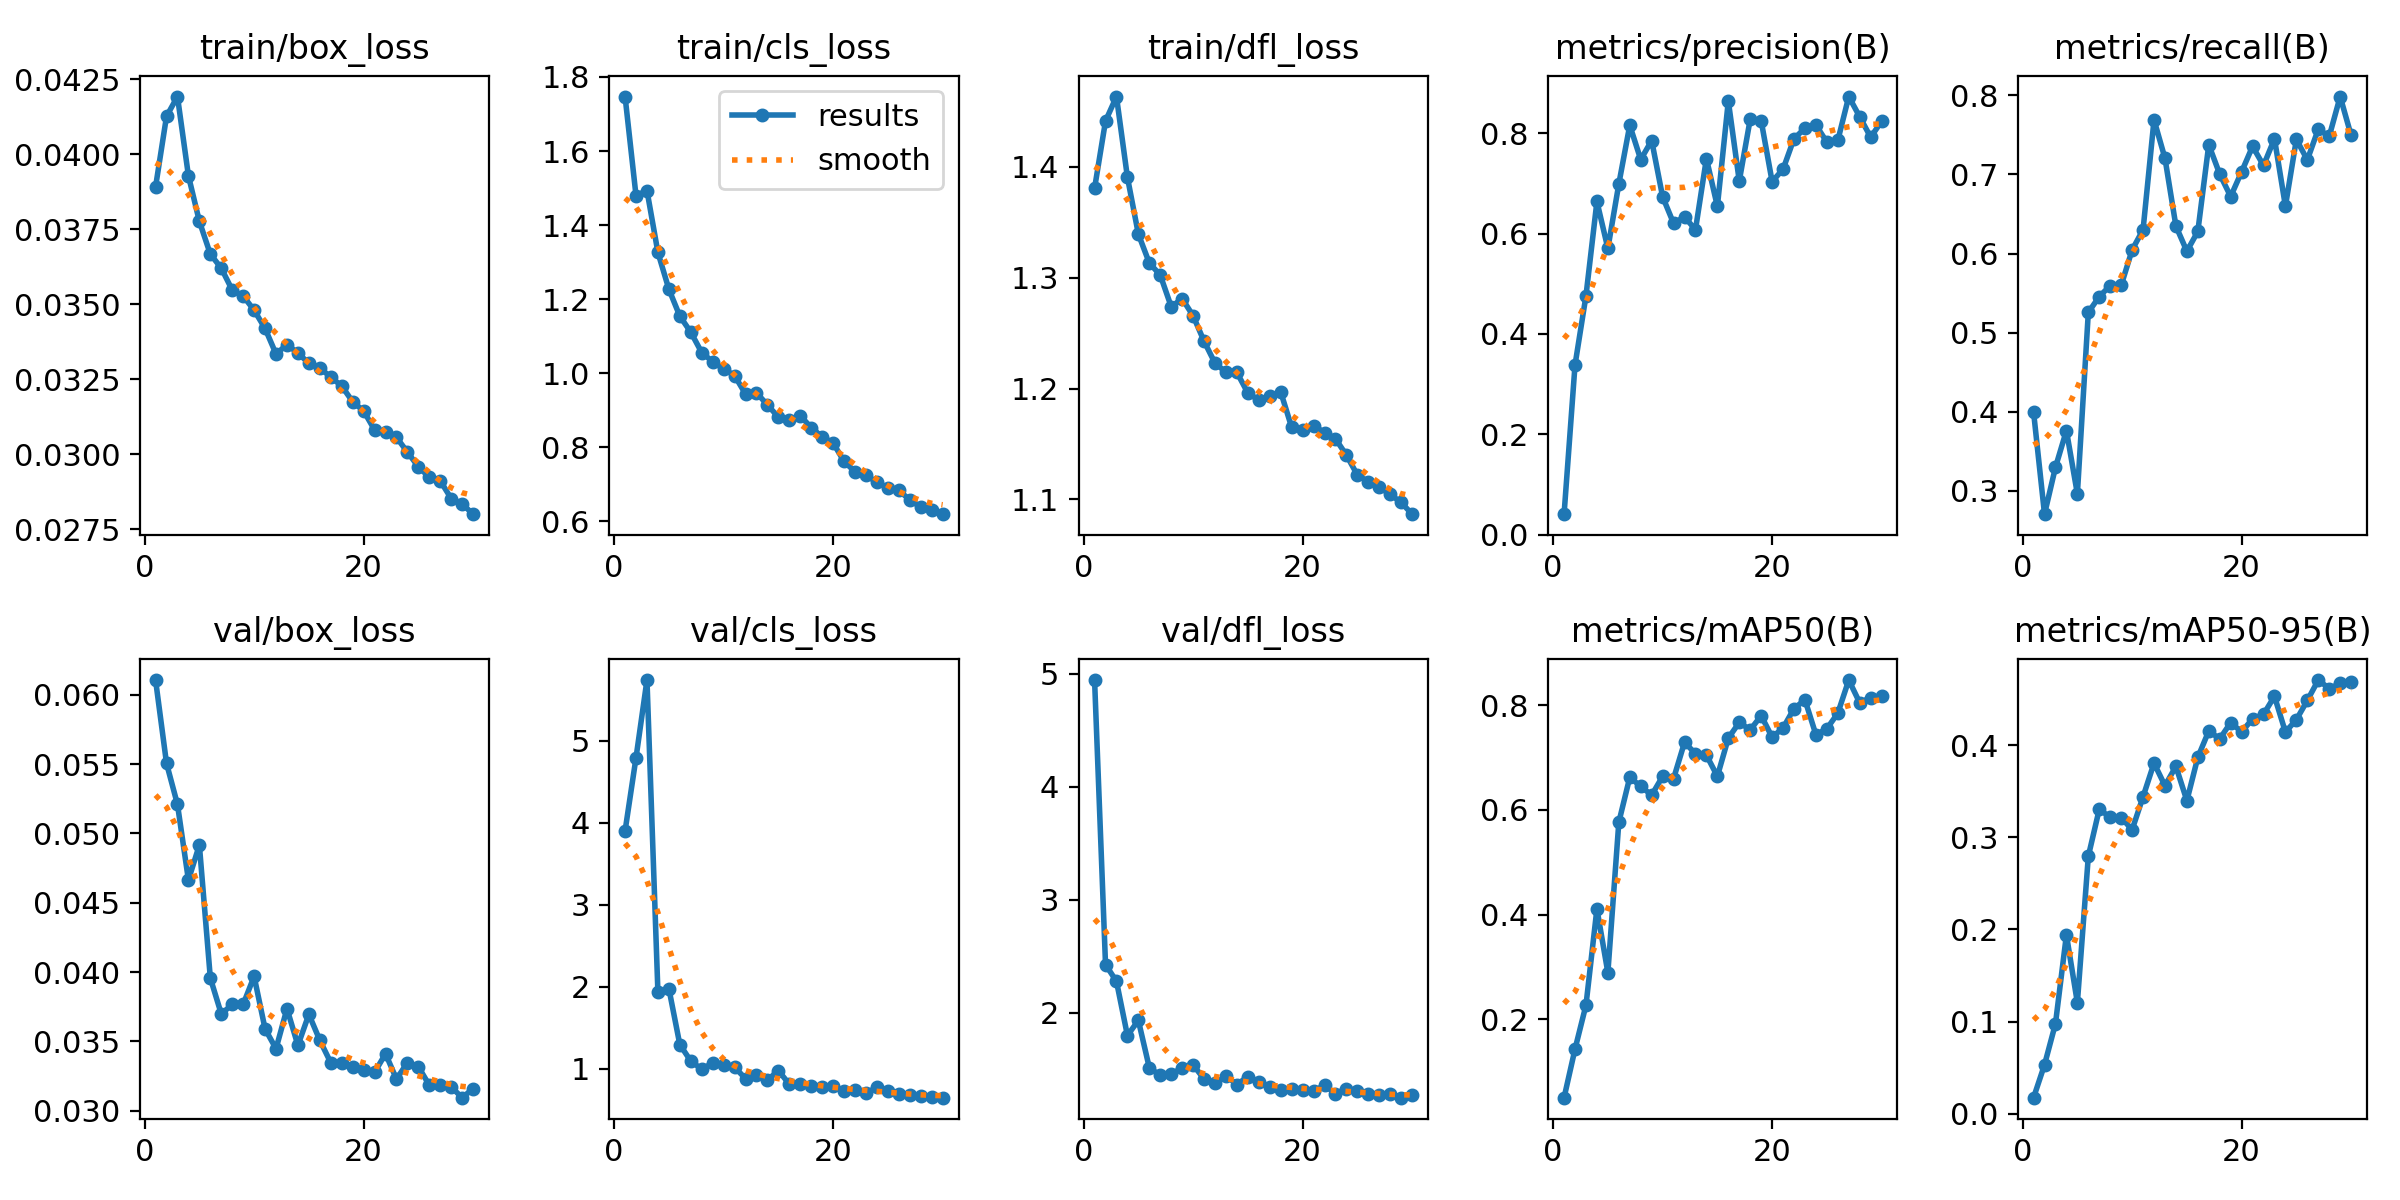

Values plotted in this chart, from the file beside it:
epoch, time, train/box_loss, train/cls_loss, train/dfl_loss, metrics/precision(B), metrics/recall(B), metrics/mAP50(B), metrics/mAP50-95(B), val/box_loss, val/cls_loss, val/dfl_loss, lr/pg0, lr/pg1, lr/pg2
1, 108.5, 0.03891, 1.747, 1.381, 0.04055, 0.3997, 0.05014, 0.01744, 0.06106, 3.901, 4.946, 0.06753, 0.003369, 0.003369
2, 194.6, 0.04126, 1.479, 1.441, 0.338, 0.2705, 0.143, 0.05316, 0.05505, 4.795, 2.426, 0.03431, 0.006568, 0.006568
3, 284.7, 0.04192, 1.493, 1.464, 0.4758, 0.3298, 0.2269, 0.09779, 0.05209, 5.742, 2.277, 0.008782, 0.008782, 0.008782
4, 371.5, 0.03928, 1.326, 1.391, 0.6639, 0.3762, 0.4109, 0.1942, 0.04664, 1.931, 1.797, 0.008472, 0.008472, 0.008472
5, 452.6, 0.03776, 1.227, 1.339, 0.5703, 0.2962, 0.289, 0.1205, 0.04916, 1.979, 1.931, 0.008163, 0.008163, 0.008163
6, 543, 0.03667, 1.154, 1.313, 0.6988, 0.5256, 0.5763, 0.2795, 0.03957, 1.296, 1.511, 0.007854, 0.007854, 0.007854
7, 635.4, 0.0362, 1.111, 1.302, 0.8159, 0.5457, 0.6622, 0.3305, 0.03698, 1.095, 1.444, 0.007545, 0.007545, 0.007545
8, 727.4, 0.03547, 1.056, 1.274, 0.7475, 0.5594, 0.645, 0.3216, 0.03766, 0.9962, 1.455, 0.007236, 0.007236, 0.007236
9, 817.8, 0.03527, 1.031, 1.281, 0.7854, 0.5597, 0.6282, 0.3215, 0.03767, 1.07, 1.511, 0.006926, 0.006926, 0.006926
10, 906.1, 0.0348, 1.012, 1.266, 0.6733, 0.6046, 0.664, 0.3082, 0.03969, 1.045, 1.537, 0.006617, 0.006617, 0.006617
11, 991.6, 0.03419, 0.994, 1.243, 0.6204, 0.6302, 0.6598, 0.3441, 0.0359, 1.02, 1.412, 0.006308, 0.006308, 0.006308
12, 1081, 0.03334, 0.944, 1.223, 0.6332, 0.769, 0.729, 0.3806, 0.03447, 0.8805, 1.372, 0.005999, 0.005999, 0.005999
13, 1172, 0.03365, 0.9474, 1.215, 0.6076, 0.7204, 0.7074, 0.3561, 0.03736, 0.9303, 1.44, 0.005689, 0.005689, 0.005689
14, 1251, 0.03337, 0.9147, 1.215, 0.7496, 0.6348, 0.7046, 0.3771, 0.03471, 0.8618, 1.363, 0.00538, 0.00538, 0.00538
15, 1341, 0.03303, 0.8815, 1.196, 0.6541, 0.6029, 0.6642, 0.3398, 0.03695, 0.9792, 1.434, 0.005071, 0.005071, 0.005071
16, 1420, 0.03287, 0.8745, 1.19, 0.8642, 0.6279, 0.7371, 0.3868, 0.03508, 0.8122, 1.382, 0.004762, 0.004762, 0.004762
17, 1510, 0.03257, 0.8853, 1.193, 0.7047, 0.7375, 0.767, 0.4154, 0.03346, 0.8166, 1.342, 0.004453, 0.004453, 0.004453
18, 1600, 0.03227, 0.8533, 1.197, 0.8281, 0.7004, 0.7529, 0.4069, 0.03347, 0.7943, 1.316, 0.004143, 0.004143, 0.004143
19, 1693, 0.03175, 0.8285, 1.165, 0.8249, 0.6721, 0.78, 0.4245, 0.03318, 0.7749, 1.325, 0.003834, 0.003834, 0.003834
20, 1783, 0.03144, 0.8118, 1.162, 0.7036, 0.7034, 0.7388, 0.4145, 0.03294, 0.7858, 1.316, 0.003525, 0.003525, 0.003525
21, 1914, 0.03081, 0.7621, 1.167, 0.7284, 0.7355, 0.7566, 0.4286, 0.03276, 0.7249, 1.304, 0.003216, 0.003216, 0.003216
22, 1997, 0.03075, 0.734, 1.16, 0.7892, 0.7113, 0.7936, 0.4335, 0.03411, 0.7455, 1.357, 0.002907, 0.002907, 0.002907
23, 2080, 0.03056, 0.7242, 1.155, 0.8099, 0.7451, 0.8102, 0.4531, 0.03228, 0.7035, 1.281, 0.002597, 0.002597, 0.002597
24, 2154, 0.03007, 0.7062, 1.14, 0.8164, 0.6599, 0.7435, 0.4143, 0.03347, 0.7741, 1.327, 0.002288, 0.002288, 0.002288
25, 2225, 0.02958, 0.691, 1.122, 0.7823, 0.7442, 0.755, 0.4277, 0.03317, 0.7319, 1.305, 0.001979, 0.001979, 0.001979
26, 2307, 0.02923, 0.6837, 1.116, 0.7857, 0.7184, 0.7847, 0.4486, 0.03184, 0.6983, 1.279, 0.00167, 0.00167, 0.00167
27, 2382, 0.02911, 0.6582, 1.111, 0.8731, 0.7572, 0.848, 0.4708, 0.03188, 0.6792, 1.273, 0.001361, 0.001361, 0.001361
28, 2485, 0.02852, 0.6384, 1.104, 0.8328, 0.7481, 0.8046, 0.4615, 0.03171, 0.6656, 1.278, 0.001051, 0.001051, 0.001051
29, 2570, 0.02834, 0.6308, 1.097, 0.7921, 0.7985, 0.8147, 0.467, 0.03094, 0.6622, 1.246, 0.0007421, 0.0007421, 0.0007421
30, 2646, 0.028, 0.6196, 1.087, 0.8239, 0.7493, 0.8171, 0.4683, 0.03159, 0.6482, 1.266, 0.0004329, 0.0004329, 0.0004329
